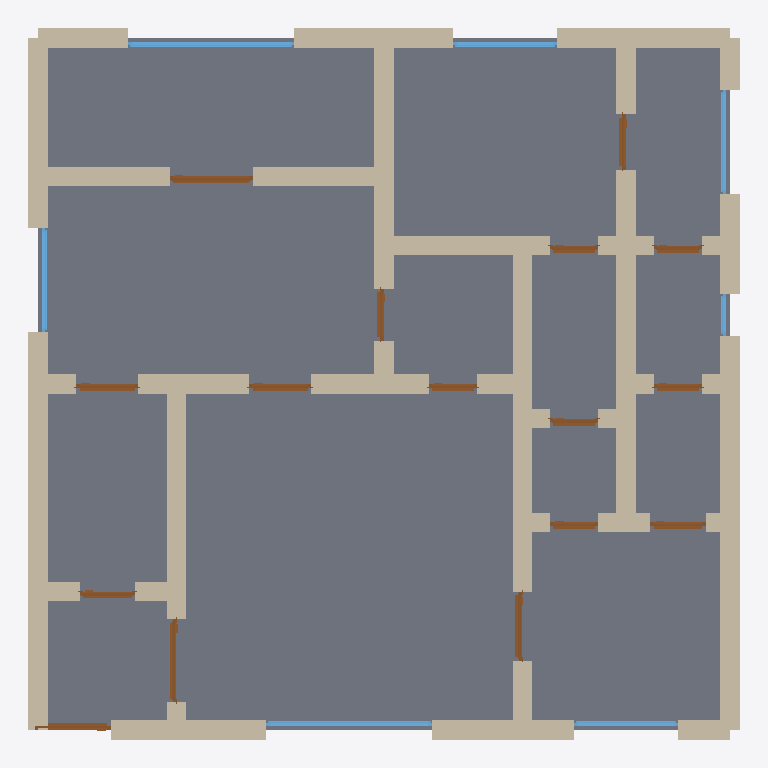
Plan cut of the same IFC building model at storey 'Ground Floor' (level 0.00 m, cut at 1.40 m), seen from above with north up, elements coloured by IFC class: 51 walls (beige), 16 doors (brown), 7 windows (light blue), 1 slab (grey). Cut surfaces are drawn darker.
Extent 10.3 m × 10.3 m × 3.2 m (x, y, z). Storeys (1): Ground Floor at 0.00 m. Elements (75): 51 IfcWall, 16 IfcDoor, 7 IfcWindow, 1 IfcSlab.

HEADER;
FILE_DESCRIPTION(('ViewDefinition[DesignTransferView]'),'2;1');
FILE_NAME('/dev/null','2026-05-05T15:47:41+05:30',(''),(''),'IfcOpenShell 0.8.5','IfcOpenShell 0.8.5','Nobody');
FILE_SCHEMA(('IFC4'));
ENDSEC;
DATA;
#1=IFCPROJECT('1admZ2IyHFFBFIA4_Ryk8b',$,'A Chennai T Nagar 2 BHK — typical 1100 sqft (100 m²) with de',$,$,$,$,(#10),#5);
#12=IFCSITE('20CzLqOLL71QGUe4t6JSP4',$,'Site',$,$,$,$,$,$,$,$,$,$,$);
#13=IFCBUILDING('3je90gLSD5v9ngrsSKyheD',$,'Building',$,$,$,$,$,$,$,$,$);
#16=IFCBUILDINGSTOREY('3cQDfbcdr0y8JnZaEPI17i',$,'Ground Floor',$,$,#22,$,$,$,$);
#3230=IFCSLAB('24h6kT16rC2xt159ZDzX2I',$,'Floor',$,$,#3247,#3242,$,.FLOOR.);
#244=IFCWALL('2ppbp9pFLFshbsI5CsFJnX',$,'Exterior Wall',$,$,#265,#260,$,$);
#90=IFCWALL('3bGPLFW0rDHxVH41Lj20hP',$,'Exterior Wall',$,$,#111,#106,$,$);
#530=IFCWALL('0Wr4mrhML7b91eKVqG158C',$,'Interior Wall',$,$,#551,#546,$,$);
#222=IFCWALL('0dLFxSIVT7e9lHI5hVAiWb',$,'Exterior Wall',$,$,#243,#238,$,$);
#156=IFCWALL('3tFeqDiFTDzRteXh$ParIY',$,'Exterior Wall',$,$,#177,#172,$,$);
#178=IFCWALL('0j0kLWcwrFaB0Chm9fPqqz',$,'Exterior Wall',$,$,#199,#194,$,$);
#23=IFCWALL('1U7fCJ8x16swaVbZHDoYdr',$,'Exterior Wall',$,$,#45,#39,$,$);
#46=IFCWALL('0KWNgiMVzBLhZdwww7fyd8',$,'Exterior Wall',$,$,#67,#62,$,$);
#816=IFCWALL('0sBPR_kWH3eOgyyNGIYXLe',$,'Interior Wall',$,$,#837,#832,$,$);
#1124=IFCWALL('35nRujPFTBMODGbqPTQAb8',$,'Interior Wall',$,$,#1145,#1140,$,$);
#882=IFCWALL('2lTpOdNW99m8NnrM9x0mSq',$,'Interior Wall',$,$,#903,#898,$,$);
#1014=IFCWALL('3kg$kfjzfDdOHn1EWxThlW',$,'Interior Wall',$,$,#1035,#1030,$,$);
#1058=IFCWALL('02Qm2AQUrCzRShLv86XtQM',$,'Interior Wall',$,$,#1079,#1074,$,$);
#1036=IFCWALL('0MRf_PImLDiOlcFSfN8p9h',$,'Interior Wall',$,$,#1057,#1052,$,$);
#112=IFCWALL('278apMPW93HP8HXjR5Kv3p',$,'Exterior Wall',$,$,#133,#128,$,$);
#640=IFCWALL('1zxibdxPr3lO6cpWFt5AUA',$,'Interior Wall',$,$,#661,#656,$,$);
#398=IFCWALL('36FYcW1S91EPsODgPT3LcJ',$,'Interior Wall',$,$,#419,#414,$,$);
#200=IFCWALL('058qDVAUb7dhbeEdkEFfZK',$,'Exterior Wall',$,$,#221,#216,$,$);
#442=IFCWALL('0WmIJjBYj6DuMYVLdpSzPh',$,'Interior Wall',$,$,#463,#458,$,$);
#464=IFCWALL('11RztgfJDFk86xT_zJklso',$,'Interior Wall',$,$,#485,#480,$,$);
#992=IFCWALL('3QZFlx4b10EOqnOimI_i5t',$,'Interior Wall',$,$,#1013,#1008,$,$);
#376=IFCWALL('2YPoK6f_nERQnBHnlCmsv2',$,'Interior Wall',$,$,#397,#392,$,$);
#1080=IFCWALL('3$wYygjsXELem5YTR_s5Ws',$,'Interior Wall',$,$,#1101,#1096,$,$);
#1102=IFCWALL('1iXrSG3590vgSTrThQMixM',$,'Interior Wall',$,$,#1123,#1118,$,$);
#354=IFCWALL('1mPJuAmi53rxYLnH48Twog',$,'Interior Wall',$,$,#375,#370,$,$);
#68=IFCWALL('0uxvP$uuz6b9U1PhBU2yns',$,'Exterior Wall',$,$,#89,#84,$,$);
#134=IFCWALL('2U8cpV2tPDYfuFxUxqGkFW',$,'Exterior Wall',$,$,#155,#150,$,$);
#508=IFCWALL('3LRztOWS1BCurLkgJIX2wc',$,'Interior Wall',$,$,#529,#524,$,$);
#970=IFCWALL('28PnUMS_n8UxEL4WvIFXKY',$,'Interior Wall',$,$,#991,#986,$,$);
#2506=IFCWINDOW('1XwoBXeG99i8qicijSX8E1',$,'Window',$,$,#2560,#2555,$,1.2,2.4,$,$,$);
#2726=IFCWINDOW('0lqoXUK715w9fnxt5yIfPE',$,'Window',$,$,#2780,#2775,$,1.2,2.4,$,$,$);
#486=IFCWALL('2CBLsp4wb06g8PfUeS1cyN',$,'Interior Wall',$,$,#507,#502,$,$);
#310=IFCWALL('2fWhcHNkTF6Bww3JuMnaNM',$,'Interior Wall',$,$,#331,#326,$,$);
#772=IFCWALL('3aCXu$pLfE$ft9ICesJyuk',$,'Interior Wall',$,$,#793,#788,$,$);
#420=IFCWALL('0YHKnQmBD8NxlqII2O6p7q',$,'Interior Wall',$,$,#441,#436,$,$);
#948=IFCWALL('0UqmiupND8WgnLmduye4N7',$,'Interior Wall',$,$,#969,#964,$,$);
#332=IFCWALL('05h5EtnUH4I9Qtfh7gHSVt',$,'Interior Wall',$,$,#353,#348,$,$);
#2336=IFCDOOR('1dEVAqYNv8fedKsXL5ATL0',$,'Door',$,$,#2420,#2415,$,2.1,1.2,$,$,$);
#728=IFCWALL('2psvSjgQr32eZq5iqYQsiu',$,'Interior Wall',$,$,#749,#744,$,$);
#794=IFCWALL('0dWw2nsCn9u8MYkZvXILGQ',$,'Interior Wall',$,$,#815,#810,$,$);
#552=IFCWALL('1Z8PGNLG5BQ8_iJVguY$nF',$,'Interior Wall',$,$,#573,#568,$,$);
#860=IFCWALL('0v9Omb4ELAeOi93F$WsZAY',$,'Interior Wall',$,$,#881,#876,$,$);
#2561=IFCWINDOW('1_IHj_Ca9AFA8EVl3my2TY',$,'Window',$,$,#2615,#2610,$,1.2,1.5,$,$,$);
#2671=IFCWINDOW('1STrypEAjFGuZbBef7oHkP',$,'Window',$,$,#2725,#2720,$,1.2,1.5,$,$,$);
#2616=IFCWINDOW('3ktiVmDtX9ZxFm012wZMl7',$,'Window',$,$,#2670,#2665,$,1.2,1.5,$,$,$);
#2781=IFCWINDOW('1MyLJ_sh1AgO5kLx9z0r9G',$,'Window',$,$,#2835,#2830,$,1.2,1.5,$,$,$);
#1231=IFCDOOR('1fLZbeP55CHe4lJRxI2P5I',$,'Door',$,$,#1315,#1310,$,2.1,1.2,$,$,$);
#750=IFCWALL('2aujWRRjXFD8PzQEC2qxfP',$,'Interior Wall',$,$,#771,#766,$,$);
#1486=IFCDOOR('3gjgQEe9XDBu$$sP9J9Gd_',$,'Door',$,$,#1570,#1565,$,2.1,1.0,$,$,$);
#1146=IFCDOOR('15XKPwdF15qAPINCAqMEvQ',$,'Door',$,$,#1230,#1225,$,2.1,1.1,$,$,$);
#662=IFCWALL('3ObXP1ZTbEBeWFZPC0cvmP',$,'Interior Wall',$,$,#683,#678,$,$);
#838=IFCWALL('2QOP935lD7c9RkoDYhli0K',$,'Interior Wall',$,$,#859,#854,$,$);
#926=IFCWALL('1PGyrlQST6r9PZK9wl2RHf',$,'Interior Wall',$,$,#947,#942,$,$);
#288=IFCWALL('2z9iarKfv0mOK63qyr_uc4',$,'Interior Wall',$,$,#309,#304,$,$);
#1401=IFCDOOR('0ECM2iJuv0kRXvGmUlOYSH',$,'Door',$,$,#1485,#1480,$,2.1,0.9,$,$,$);
#1911=IFCDOOR('2wYmb6tA50suKu7oM0zV2R',$,'Door',$,$,#1995,#1990,$,2.1,0.9,$,$,$);
#2421=IFCDOOR('1EdSuK5b96RgSFqHwMFE0L',$,'Door',$,$,#2505,#2500,$,2.1,0.8,$,$,$);
#1656=IFCDOOR('04ZllfexzEnPWFF8uys9wr',$,'Door',$,$,#1740,#1735,$,2.1,0.8,$,$,$);
#618=IFCWALL('1Kkz_npqjF9h74RCTc6A3H',$,'Interior Wall',$,$,#639,#634,$,$);
#706=IFCWALL('06SdalC7XB_uYvaD7MXNJA',$,'Interior Wall',$,$,#727,#722,$,$);
#2081=IFCDOOR('36$WbE5sX4YugOWYfdwZm$',$,'Door',$,$,#2165,#2160,$,2.1,0.75,$,$,$);
#574=IFCWALL('23xlPu7ZTBkBwg$UolIS2Z',$,'Interior Wall',$,$,#595,#590,$,$);
#1316=IFCDOOR('1Mie6gBhn6gAQGwhs4gbW0',$,'Door',$,$,#1400,#1395,$,2.1,0.8,$,$,$);
#266=IFCWALL('24PChz_Vn8qwnkx5eVzJ0j',$,'Interior Wall',$,$,#287,#282,$,$);
#684=IFCWALL('2D8QqyyXP2uBbtHY08vbpk',$,'Interior Wall',$,$,#705,#700,$,$);
#904=IFCWALL('10Qh_ojkn66g3iflxk3c$E',$,'Interior Wall',$,$,#925,#920,$,$);
#1741=IFCDOOR('2Nv8478wr9_P_MF9lh4isN',$,'Door',$,$,#1825,#1820,$,2.1,0.7,$,$,$);
#2166=IFCDOOR('3tkOGm2MT22xGUeCU1$9iK',$,'Door',$,$,#2250,#2245,$,2.1,0.7,$,$,$);
#2251=IFCDOOR('0fSR2vo_fAARe3UfBU_1bE',$,'Door',$,$,#2335,#2330,$,2.1,0.7,$,$,$);
#1826=IFCDOOR('3TCFM0Wj5EggbIx8UCyXpR',$,'Door',$,$,#1910,#1905,$,2.1,0.7,$,$,$);
#1996=IFCDOOR('2cCbw5QLr8meNtlYqc5cvO',$,'Door',$,$,#2080,#2075,$,2.1,0.7,$,$,$);
#1571=IFCDOOR('09YxKwzsX1NfB8hrkDYYew',$,'Door',$,$,#1655,#1650,$,2.1,0.7,$,$,$);
#596=IFCWALL('3bqMRXBiv0iuLy9Y03OKYx',$,'Interior Wall',$,$,#617,#612,$,$);
#2836=IFCWINDOW('3rCQZfUqnC9RkhuGGt_8B6',$,'Window',$,$,#2890,#2885,$,1.2,0.6,$,$,$);
ENDSEC;
